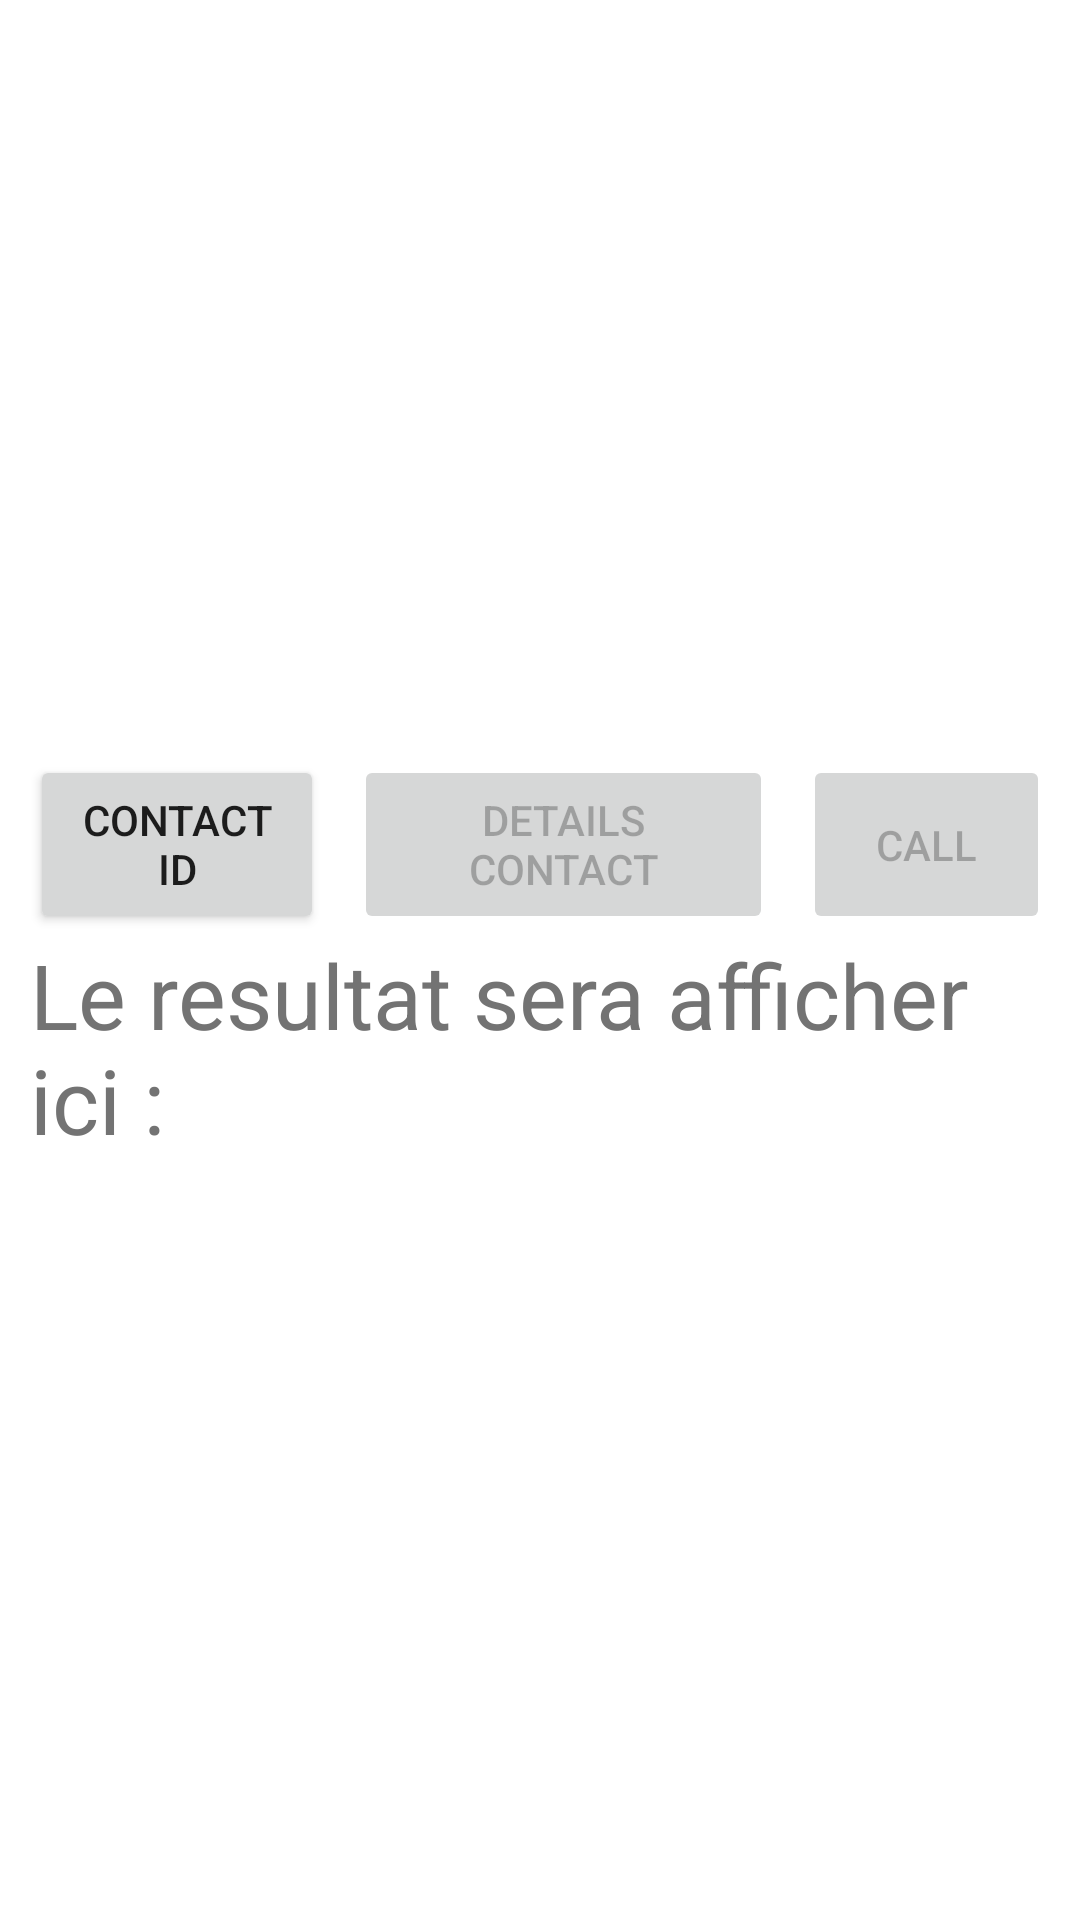

Produce the Android XML layout that renders to this screen, including the resource entries it uses.
<!-- AndroidManifest.xml: application theme Theme.MyApplication -->
<!-- res/layout/activity_contact.xml -->
<?xml version="1.0" encoding="utf-8"?>
<androidx.constraintlayout.widget.ConstraintLayout xmlns:android="http://schemas.android.com/apk/res/android"
    xmlns:app="http://schemas.android.com/apk/res-auto"
    xmlns:tools="http://schemas.android.com/tools"
    android:layout_width="match_parent"
    android:layout_height="match_parent"
    tools:context=".ContactActivity">

    <LinearLayout
        android:layout_width="0dp"
        android:layout_height="281dp"
        android:layout_marginTop="200dp"
        android:gravity="center"
        android:orientation="vertical"
        android:paddingStart="10dp"
        android:paddingEnd="10dp"
        app:layout_constraintEnd_toEndOf="parent"
        app:layout_constraintStart_toStartOf="parent"
        app:layout_constraintTop_toTopOf="parent">

        <LinearLayout
            android:layout_width="match_parent"
            android:layout_height="wrap_content"
            android:gravity="center"
            android:orientation="horizontal">

            <Button
                android:id="@+id/button5"
                android:layout_width="wrap_content"
                android:layout_height="match_parent"
                android:layout_marginEnd="10dp"
                android:layout_weight="1"
                android:onClick="getContact"
                android:text="Contact ID" />

            <Button
                android:id="@+id/buttonDC"
                android:layout_width="wrap_content"
                android:layout_height="match_parent"
                android:layout_weight="1"
                android:enabled="false"
                android:text="Details Contact"
                android:onClick="afficherDetailsContact"
                />

            <Button
                android:id="@+id/buttonCall"
                android:layout_width="wrap_content"
                android:layout_height="match_parent"
                android:layout_marginLeft="10dp"
                android:layout_weight="1"
                android:enabled="false"
                android:text="Call"
                android:onClick="callNumber"
                />
        </LinearLayout>

        <LinearLayout
            android:layout_width="match_parent"
            android:layout_height="wrap_content"
            android:orientation="horizontal">

            <TextView
                android:id="@+id/textView8"
                android:layout_width="wrap_content"
                android:layout_height="wrap_content"
                android:layout_weight="1"
                android:text="Le resultat sera afficher ici :"
                android:textAppearance="@style/TextAppearance.AppCompat.Large"
                android:textColor="#737373"
                android:textSize="30dp" />
        </LinearLayout>

        <LinearLayout
            android:layout_width="match_parent"
            android:layout_height="wrap_content"
            android:orientation="horizontal">

            <TextView
                android:id="@+id/resultContact"
                android:layout_width="wrap_content"
                android:layout_height="wrap_content"
                android:layout_marginTop="10dp"
                android:layout_weight="1"
                android:textAppearance="@style/TextAppearance.AppCompat.Large"
                android:textColor="#000"
                android:textSize="24dp" />
        </LinearLayout>


    </LinearLayout>
</androidx.constraintlayout.widget.ConstraintLayout>
<!-- resources referenced by this layout -->
<resources>
  <style name="Theme.MyApplication" parent="Theme.MaterialComponents.DayNight.DarkActionBar">
          
          <item name="android:windowActionBar">false</item>
          <item name="android:windowNoTitle">true</item>
          
          <item name="colorPrimary">@color/purple_500</item>
          <item name="colorPrimaryVariant">@color/purple_700</item>
          <item name="colorOnPrimary">@color/white</item>
          
          <item name="colorSecondary">@color/teal_200</item>
          <item name="colorSecondaryVariant">@color/teal_700</item>
          <item name="colorOnSecondary">@color/black</item>
          
          <item name="android:statusBarColor" tools:targetApi="l">?attr/colorPrimaryVariant</item>
          
      </style>
  <color name="purple_500">#3F51B5</color>
  <color name="purple_700">#FF3700B3</color>
  <color name="white">#FFFFFFFF</color>
  <color name="teal_200">#FF03DAC5</color>
  <color name="teal_700">#FF018786</color>
  <color name="black">#FF000000</color>
</resources>
